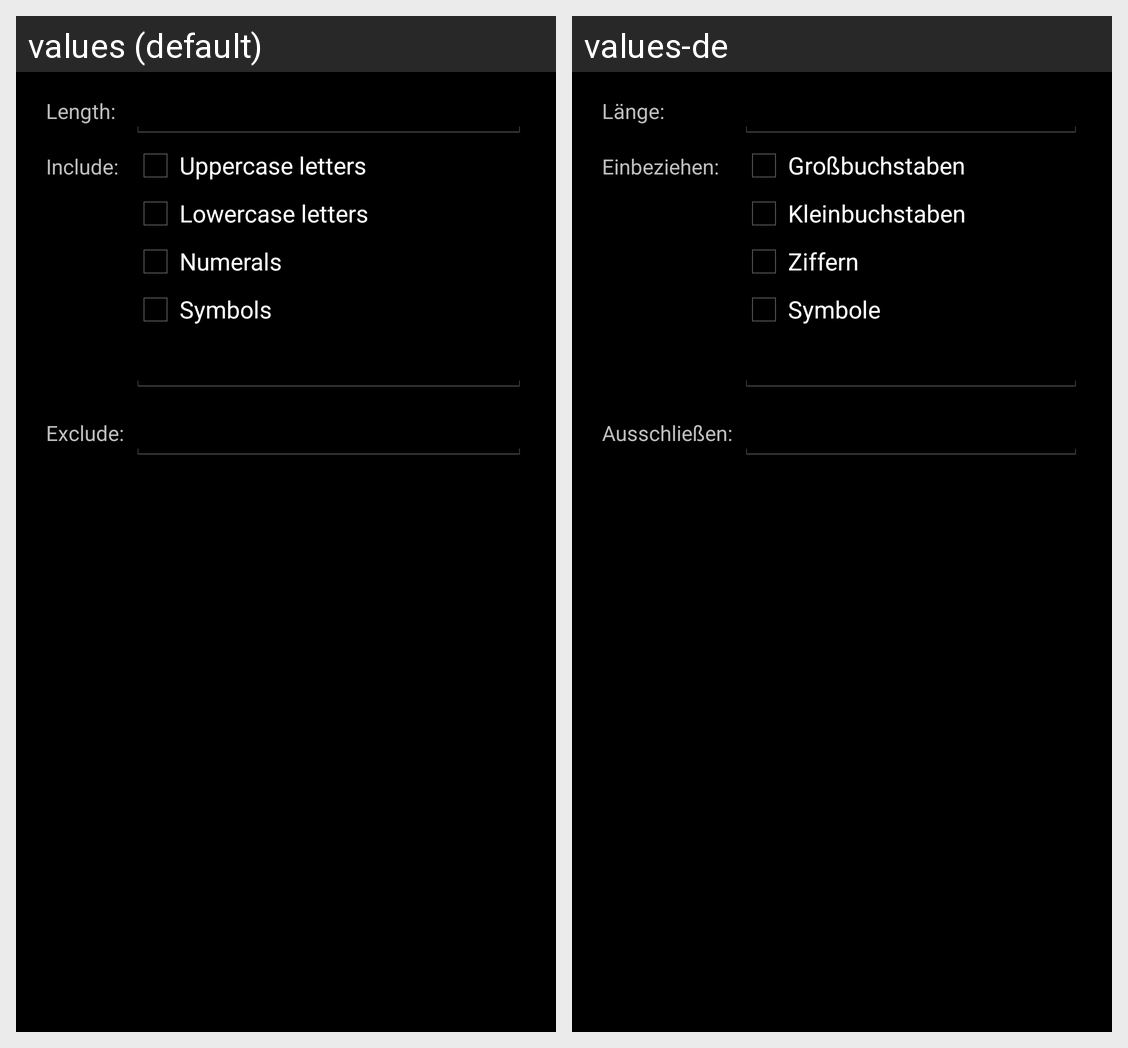

Here is an Android app screen in its default locale and in the app's own translations. Write out the translated-string differences for the strings that appear on this screen.
Android screen res/layout/advanced.xml rendered under 2 locales, left to right: values (default), values-de. Device: Nexus 5 (rendered at 1080×1920; each locale shown at half size, 540×960, under a caption strip naming it); theme HoloWorkaroundTheme.
Strings drawn on this screen, with the default value and each locale's value (text and hints the layout hard-codes, and strings that could not be matched under every locale, appear in the picture but are not listed):

label_length
  values: Length:
  values-de: Länge:

label_include
  values: Include:
  values-de: Einbeziehen:

checkbox_upper
  values: Uppercase letters
  values-de: Großbuchstaben

checkbox_lower
  values: Lowercase letters
  values-de: Kleinbuchstaben

checkbox_numbers
  values: Numerals
  values-de: Ziffern

checkbox_symbols
  values: Symbols
  values-de: Symbole

label_exclude
  values: Exclude:
  values-de: Ausschließen:
